Run: headless pygame with SDL's dummy video driver; simulated clock (each Clock.tick advances the game by its frame time, no real sleeping); random seed 0; keys injected as events and as key.get_pressed() state; mouse plan: one left click at the window centre at the start of phase 2, then a move to the lower-right quarter at the start of phase 3.
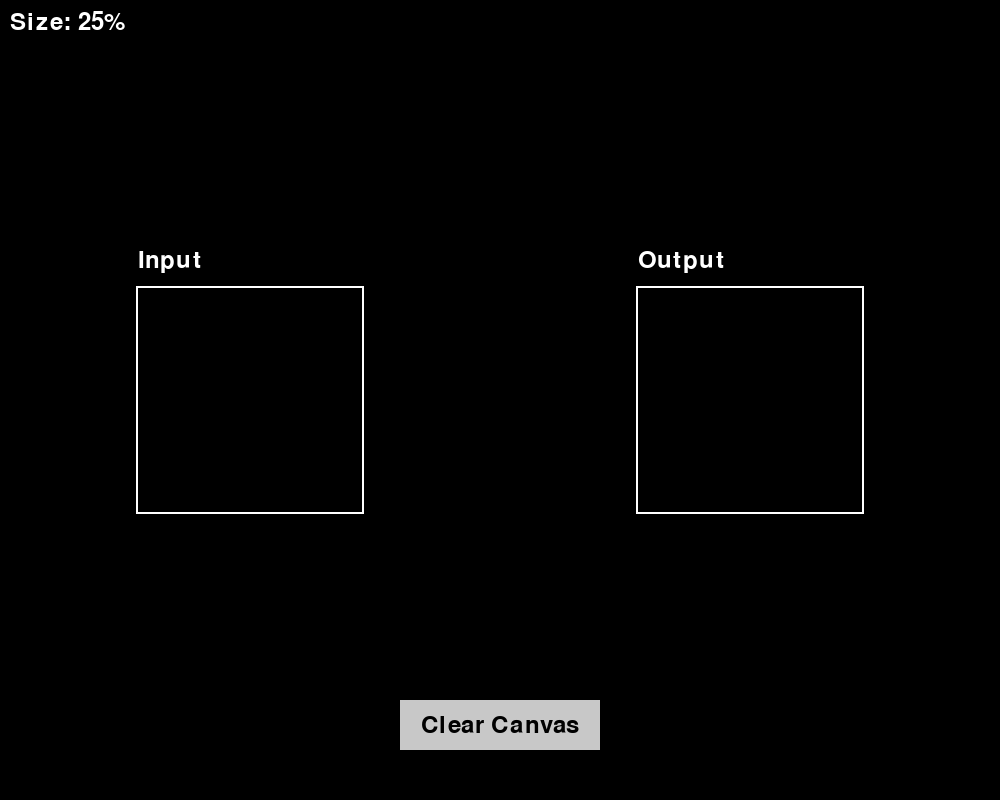
Frame 1 of 4 · flips 1–60 · no input
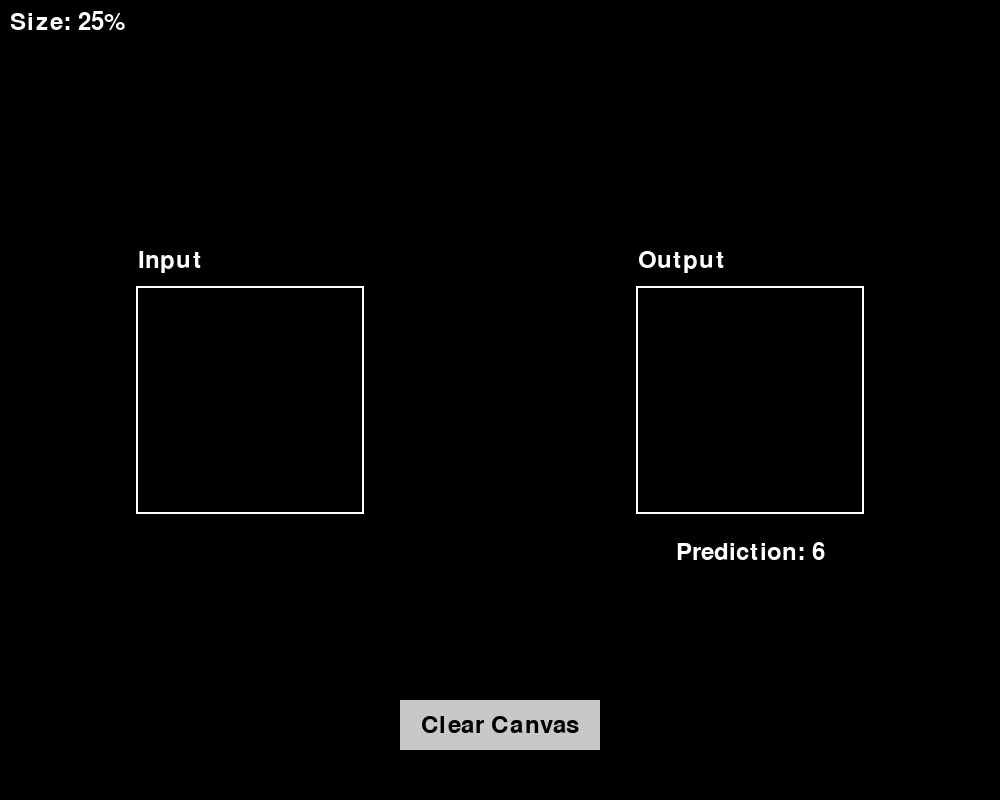
Frame 2 of 4 · flips 61–180 · clicked the window centre · tapped SPACE, RETURN · held RIGHT (→), D
Frame 3 of 4 · flips 181–300 · moved the mouse to the lower-right quarter · held DOWN (↓), S · screen unchanged from frame 2, image omitted
Frame 4 of 4 · flips 301–420 · held LEFT (←), A, UP (↑), W · screen unchanged from frame 3, image omitted

The pygame program that drew these frames:

import pygame
import random

def main():
    pygame.init()
    width, height = 1000, 800  # Adjusted window size for better layout
    canvas_resolution = (224, 224)  # High-res canvas resolution
    preview_resolution = (28, 28)  # Low-res preview resolution
    scale_factor = 10  # Factor by which we scale up the boxes to make them larger
    outline_color = (255, 255, 255)  # Color for the outline of the boxes
    outline_thickness = 2  # Thickness of the outline

    screen = pygame.display.set_mode((width, height))
    pygame.display.set_caption("Drawing Program")

    # Surfaces for high-res drawing and low-res preview
    canvas = pygame.Surface(canvas_resolution)
    canvas.fill((0, 0, 0))  # Start with a black canvas
    preview = pygame.Surface(preview_resolution)

    # Define button attributes
    button_color = (200, 200, 200)
    button_rect = pygame.Rect(width // 2 - 100, height - 100, 200, 50)  # Position the button at the bottom center
    button_text = 'Clear Canvas'

    drawing = False
    erasing = False
    brush_size = 5
    size_percentage = 100  # Arbitrary percentage for brush size
    last_pos = None  # Last position of the mouse

    # Define font for text
    font = pygame.font.SysFont(None, 36)

    def predict():
        return random.randint(0, 9)  # Returns a random integer between 0 and 9
    
    # Global variable to store the prediction
    prediction_number = None

    # Function to display brush size on the screen
    def display_brush_size():
        text = font.render(f"Size: {size_percentage}%", True, outline_color)
        screen.blit(text, (10, 10))

    # Function to update the preview
    def update_preview():
        scaled_preview = pygame.transform.smoothscale(canvas, preview_resolution)
        preview.blit(scaled_preview, (0, 0))
        
        # Updated scale factor to match the visual size of the canvas
        scale_factor = 8  # New scale factor to match the canvas size
        
        scaled_up_preview = pygame.transform.scale(preview, (preview_resolution[0] * scale_factor, preview_resolution[1] * scale_factor))
        preview_rect = scaled_up_preview.get_rect(center=(3 * width // 4, height // 2))
        screen.blit(scaled_up_preview, preview_rect.topleft)
        pygame.draw.rect(screen, outline_color, preview_rect.inflate(outline_thickness * 2, outline_thickness * 2), outline_thickness)
        output_text = font.render('Output', True, outline_color)
        screen.blit(output_text, (preview_rect.left, preview_rect.top - 40))

        if prediction_number is not None:
            prediction_text = font.render(f"Prediction: {prediction_number}", True, outline_color)
            prediction_rect = prediction_text.get_rect(center=(3 * width // 4, preview_rect.bottom + 40))
            screen.blit(prediction_text, prediction_rect.topleft)

    # Function to display the button
    def display_button():
        pygame.draw.rect(screen, button_color, button_rect)
        text = font.render(button_text, True, (0, 0, 0))
        text_rect = text.get_rect(center=button_rect.center)
        screen.blit(text, text_rect)

    # Function to clear the canvas
    def clear_canvas():
        canvas.fill((0, 0, 0))

    while True:
        for event in pygame.event.get():
            if event.type == pygame.QUIT:
                pygame.quit()
                exit()

            if event.type == pygame.MOUSEBUTTONDOWN:
                if button_rect.collidepoint(event.pos):
                    clear_canvas()
                    prediction_number = predict()  # Call predict when the canvas is cleared
                else:
                    if event.button == 1:  # Left Click to Draw
                        drawing = True
                        prediction_number = predict()  # Call predict when drawing starts
                    elif event.button == 3:  # Right Click to Erase
                        erasing = True
                        prediction_number = predict()  # Call predict when erasing starts

            if event.type == pygame.MOUSEBUTTONUP:
                if event.button == 1:  # Stop Drawing
                    drawing = False
                elif event.button == 3:  # Stop Erasing
                    erasing = False
                last_pos = None  # Clear the last_pos on mouse up

            # Mouse wheel to change brush size
            if event.type == pygame.MOUSEWHEEL:
                if event.y > 0:  # Scroll up to increase size
                    brush_size = min(brush_size + 1, 20)  # Cap the brush size to 20
                elif event.y < 0:  # Scroll down to decrease size
                    brush_size = max(brush_size - 1, 1)  # Ensure the brush size doesn't go below 1

            if event.type == pygame.MOUSEMOTION:
                mouse_position = event.pos
                if drawing or erasing:
                    color = (255, 255, 255) if drawing else (0, 0, 0)
                    if last_pos:
                        # Adjust coordinates for drawing on the canvas
                        canvas_pos = (last_pos[0] - canvas_rect.left, last_pos[1] - canvas_rect.top)
                        new_pos = (mouse_position[0] - canvas_rect.left, mouse_position[1] - canvas_rect.top)
                        pygame.draw.line(canvas, color, canvas_pos, new_pos, brush_size)
                    last_pos = mouse_position
                    prediction_number = predict()

        size_percentage = int((brush_size / 20.0) * 100)

        # Clear the screen and blit the canvas and the preview to the screen surface
        screen.fill((0, 0, 0))

        # Display the high-res canvas
        canvas_rect = canvas.get_rect(center=(width // 4, height // 2))
        screen.blit(canvas, canvas_rect.topleft)
        pygame.draw.rect(screen, outline_color, canvas_rect.inflate(outline_thickness * 2, outline_thickness * 2), outline_thickness)
        input_text = font.render('Input', True, outline_color)
        screen.blit(input_text, (canvas_rect.left, canvas_rect.top - 40))

        update_preview()
        display_brush_size()
        display_button()

        pygame.display.flip()

if __name__ == "__main__":
    main()
